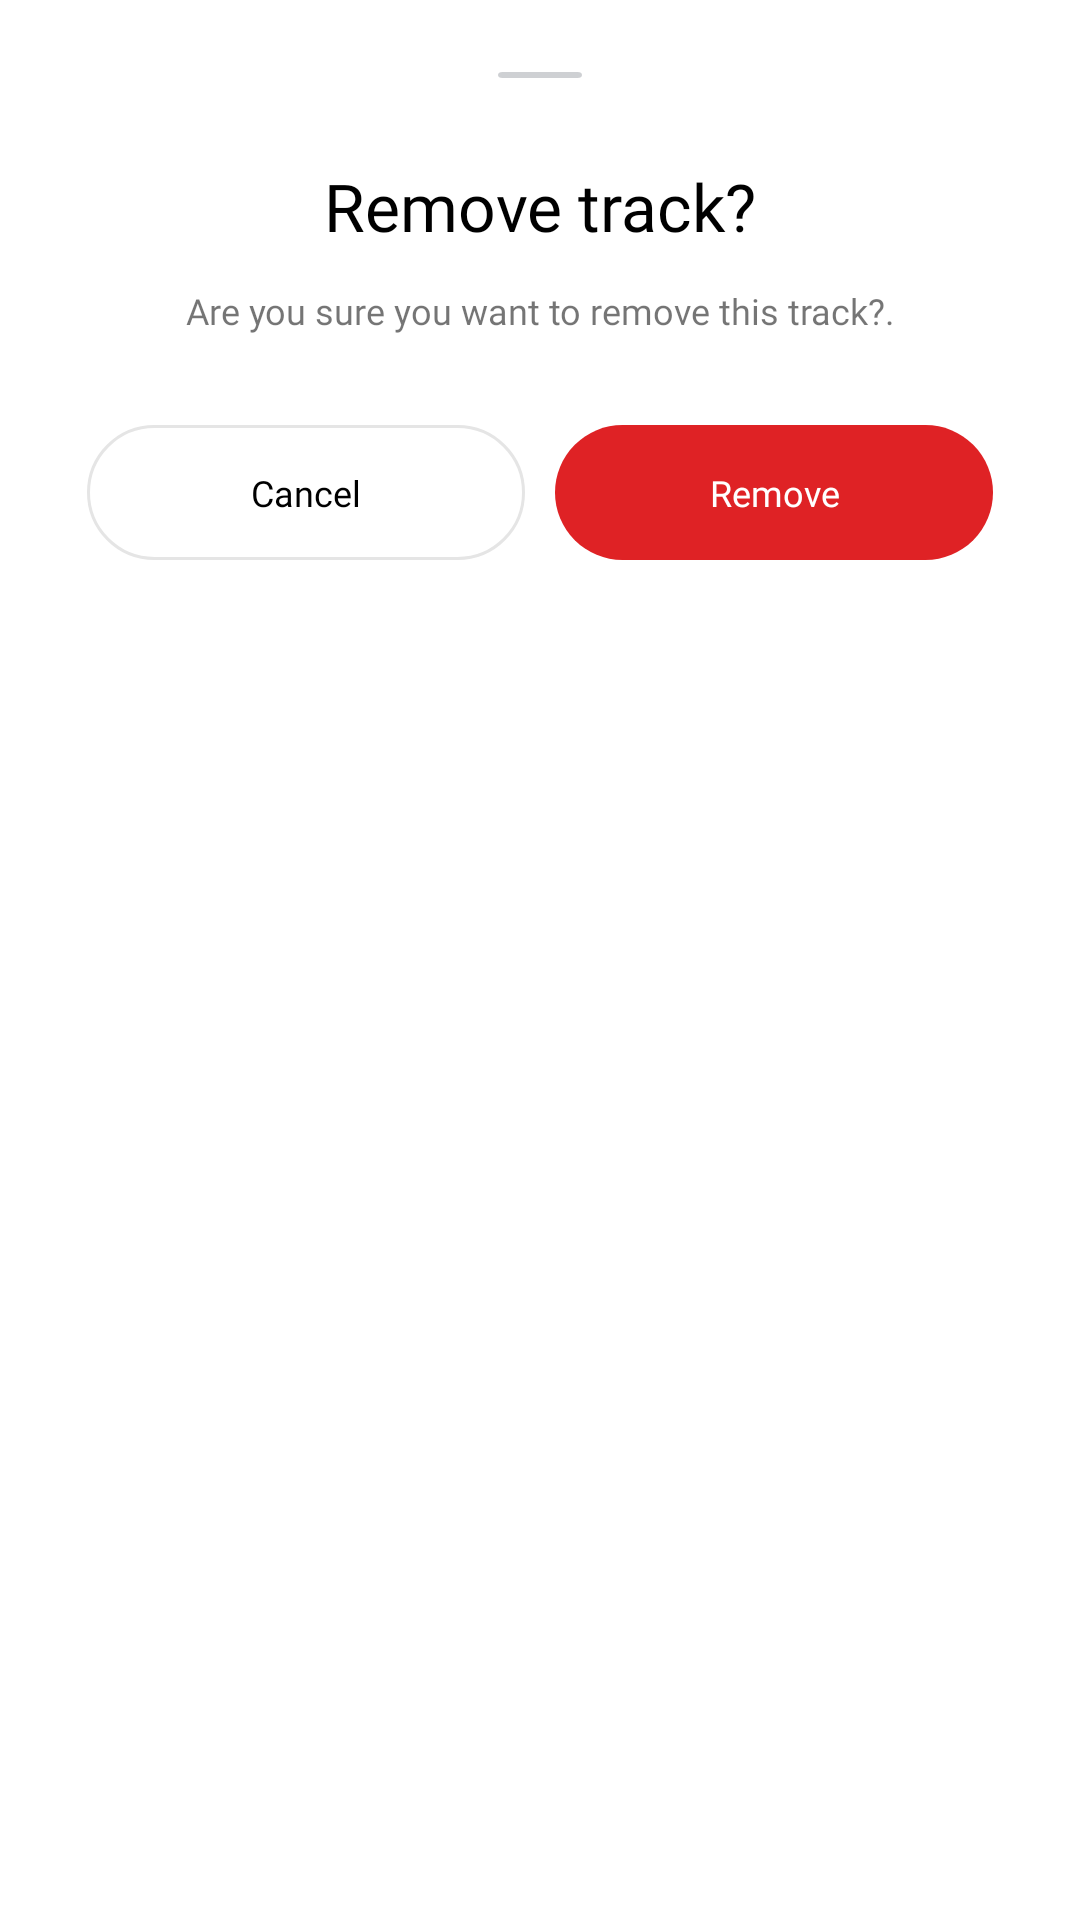

The Android layout XML behind this screen, and the referenced resources:
<!-- AndroidManifest.xml: application theme Theme.GdalGIS -->
<!-- res/layout/bottomsheet_remove_track.xml -->
<?xml version="1.0" encoding="utf-8"?>
<LinearLayout
    xmlns:android="http://schemas.android.com/apk/res/android"
    android:layout_width="match_parent"
    android:layout_height="wrap_content"
    android:orientation="vertical"
    android:padding="24dp"
    android:background="@drawable/bg_top_round_white">

    

    <View
        android:layout_width="28dp"
        android:layout_height="2dp"
        android:layout_gravity="center"
        android:background="@drawable/ic_line"/>

    <TextView
        android:id="@+id/tvTitle"
        android:layout_width="wrap_content"
        android:layout_height="wrap_content"
        android:layout_gravity="center"
        android:layout_marginTop="28dp"
        android:text="Remove track?"
        android:textColor="@color/black"
        android:textSize="22sp"
        android:fontFamily="@font/inter_bold"/>

    <TextView
        android:id="@+id/tvDescription"
        android:layout_width="match_parent"
        android:layout_height="wrap_content"
        android:layout_marginTop="12dp"
        android:gravity="center"
        android:text="Are you sure you want to remove this track?."
        android:textColor="@color/textview_gray"
        android:textSize="12sp"
        android:fontFamily="@font/inter_regular"/>

    
    <LinearLayout
        android:layout_width="match_parent"
        android:layout_height="wrap_content"
        android:layout_marginTop="30dp"
        android:orientation="horizontal"
        android:weightSum="2">
        <TextView
            android:id="@+id/tvCancel"
            android:layout_width="0dp"
            android:layout_height="45dp"
            android:layout_weight="1"
            android:background="@drawable/bg_outline_button"
            android:text="@string/cancel"
            android:gravity="center"
            android:textColor="@color/black"
            android:textSize="12sp"
            android:layout_marginHorizontal="5dp"
            android:fontFamily="@font/inter_semibold" />
        <TextView
            android:id="@+id/tvRemove"
            android:layout_width="0dp"
            android:layout_height="45dp"
            android:layout_weight="1"
            android:background="@drawable/bg_red_button"
            android:text="Remove"
            android:gravity="center"
            android:textColor="@color/white"
            android:layout_marginHorizontal="5dp"
            android:textSize="12sp"
            android:fontFamily="@font/inter_semibold" />
    </LinearLayout>
</LinearLayout>
<!-- resources referenced by this layout -->
<resources>
  <color name="black">#FF000000</color>
  <color name="white">#FFFFFFFF</color>
  <!-- drawable bg_outline_button (drawable) -->
  <?xml version="1.0" encoding="utf-8"?>
  <shape xmlns:android="http://schemas.android.com/apk/res/android">
  
      <solid android:color="@android:color/white"/>
  
      <corners android:radius="30dp"/>
  
      <stroke
          android:width="1dp"
          android:color="#E5E5E5"/>
  
  </shape>
  <!-- drawable bg_red_button (drawable) -->
  <?xml version="1.0" encoding="utf-8"?>
  <shape xmlns:android="http://schemas.android.com/apk/res/android">
  
      <solid android:color="#DF2225"/>
      <corners android:radius="30dp"/>
  
  </shape>
  <!-- drawable bg_top_round_white (drawable) -->
  <?xml version="1.0" encoding="utf-8"?>
  <shape xmlns:android="http://schemas.android.com/apk/res/android">
  
      <solid android:color="@color/white"/>
  
      <corners
          android:topLeftRadius="28dp"
          android:topRightRadius="28dp"/>
  
  </shape>
  <!-- drawable ic_line (drawable) -->
  <vector xmlns:android="http://schemas.android.com/apk/res/android"
      android:width="28dp"
      android:height="3dp"
      android:viewportWidth="28"
      android:viewportHeight="3">
    <path
        android:pathData="M1.5,1.5L26.5,1.5"
        android:strokeWidth="3"
        android:fillColor="#00000000"
        android:strokeColor="#CED0D3"
        android:strokeLineCap="round"/>
  </vector>
  <string name="cancel">Cancel</string>
  <style name="Theme.GdalGIS" parent="Theme.MaterialComponents.Light.NoActionBar">
          
          <item name="android:forceDarkAllowed" tools:targetApi="q">false</item>
          <item name="colorPrimary">@color/purple_500</item>
          <item name="colorPrimaryVariant">@color/purple_700</item>
          <item name="colorOnPrimary">@color/white</item>
          
          <item name="colorSecondary">@color/teal_200</item>
          <item name="colorSecondaryVariant">@color/teal_700</item>
          <item name="colorOnSecondary">@color/black</item>
          
          <item name="android:statusBarColor" tools:targetApi="l">?attr/colorPrimaryVariant</item>
          
      </style>
  <color name="purple_500">#1E4051</color>
  <color name="purple_700">#1E4051</color>
  <color name="teal_200">#FF03DAC5</color>
  <color name="teal_700">#FF018786</color>
</resources>
